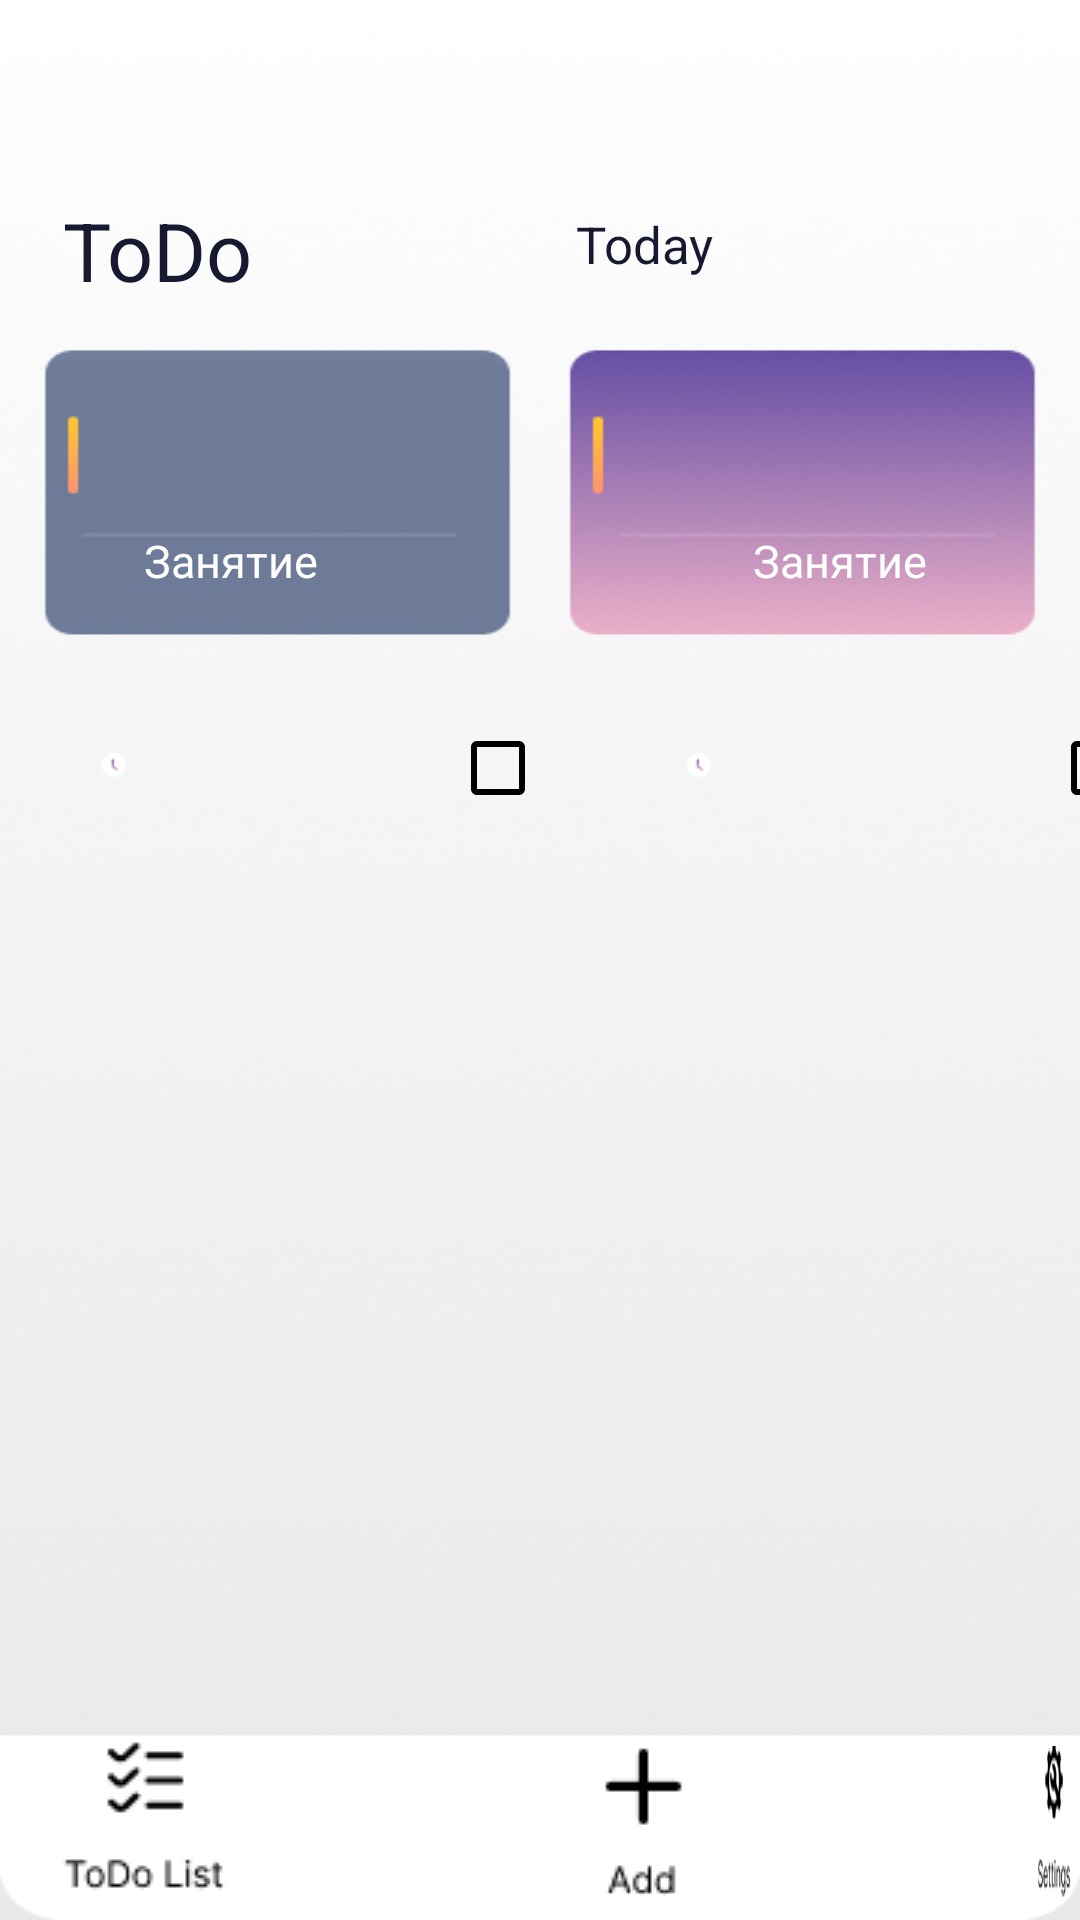

This screen was rendered from an Android layout file. Write that file and the resources it references.
<!-- AndroidManifest.xml: application theme Theme.Design.Light.NoActionBar -->
<!-- res/layout/activity_main.xml -->
<?xml version="1.0" encoding="utf-8"?>
<androidx.constraintlayout.widget.ConstraintLayout xmlns:android="http://schemas.android.com/apk/res/android"
    xmlns:tools="http://schemas.android.com/tools"
    android:layout_width="match_parent"
    android:layout_height="match_parent"
    xmlns:app="http://schemas.android.com/apk/res-auto"
    tools:context=".MainActivity">
































    <RelativeLayout
        android:layout_width="match_parent"
        android:layout_height="match_parent"
        android:background="@drawable/jk"
        tools:layout_editor_absoluteX="-16dp"
        tools:layout_editor_absoluteY="0dp">

        <ImageView
            android:id="@+id/imageView"
            android:layout_width="50dp"
            android:layout_height="30dp"
            android:layout_alignParentLeft="true"
            android:layout_alignParentTop="true"
            android:layout_marginLeft="34dp"
            android:layout_marginTop="242dp"
            android:clipToOutline="true"
            app:srcCompat="@drawable/gruppe_4119__2_" />

        <ImageView
            android:id="@+id/imageView2"
            android:layout_width="50dp"
            android:layout_height="30dp"
            android:layout_alignParentLeft="true"
            android:layout_alignParentTop="true"
            android:layout_marginLeft="229dp"
            android:layout_marginTop="242dp"
            android:clipToOutline="true"
            app:srcCompat="@drawable/gruppe_4119__2_" />

        <TextView
            android:id="@+id/task2_big"
            android:layout_width="119dp"
            android:layout_height="19dp"
            android:layout_alignParentLeft="true"
            android:layout_alignParentTop="true"
            android:layout_marginLeft="251dp"
            android:layout_marginTop="177dp"
            android:gravity="top"
            android:lineSpacingExtra="1sp"
            android:text="@string/muster_proj"
            android:textAppearance="@style/muster_proj"
            android:translationY="-0.42sp" />

        <TextView
            android:id="@+id/pm_"
            android:layout_width="40dp"
            android:layout_height="19dp"
            android:layout_alignParentLeft="true"
            android:layout_alignParentRight="true"
            android:layout_marginLeft="62dp"
            android:layout_marginTop="247dp"
            android:layout_marginRight="298dp"
            android:alpha="0.6"
            android:gravity="center_horizontal"
            android:lineSpacingExtra="6sp"
            android:text="@string/pm_"
            android:textAppearance="@style/pm_"
            android:translationY="-2.84sp" />


        <CheckBox
            android:id="@+id/checkBoxBold"
            android:layout_width="wrap_content"
            android:layout_height="wrap_content"
            android:layout_marginLeft="150dp"
            android:layout_marginTop="240dp"
            android:theme="@style/MyCheckBox" />



















        <ListView
            android:id="@+id/listView"
            android:layout_width="match_parent"
            android:layout_height="320dp"
            android:layout_marginHorizontal="30dp"
            android:layout_marginStart="30dp"
            android:layout_marginTop="300dp"
            android:layout_marginEnd="30dp"
            android:layout_marginBottom="30dp" />














        <CheckBox
            android:id="@+id/checkBoxBold2"
            android:layout_width="wrap_content"
            android:layout_height="wrap_content"
            android:layout_marginLeft="350dp"
            android:layout_marginTop="240dp"
            android:theme="@style/MyCheckBox"
            />
        <TextView
            android:id="@+id/pm_2"
            android:layout_width="40dp"
            android:layout_height="19dp"
            android:layout_alignParentLeft="true"
            android:layout_alignParentRight="true"
            android:layout_marginLeft="259dp"
            android:layout_marginTop="247dp"
            android:layout_marginRight="101dp"
            android:alpha="0.6"
            android:gravity="center_horizontal"
            android:lineSpacingExtra="6sp"
            android:text="@string/pm_"
            android:textAppearance="@style/pm_"
            android:translationY="-2.84sp" />

        <ImageButton
            android:id="@+id/main"
            android:layout_width="70dp"
            android:layout_height="62dp"
            android:layout_alignParentLeft="true"
            android:layout_alignParentBottom="true"
            android:layout_marginLeft="20dp"
            android:background="@drawable/frame_2"
            android:clipToOutline="true" />

        <ImageButton
            android:id="@+id/adding"
            android:layout_width="56dp"
            android:layout_height="56dp"
            android:layout_alignParentLeft="true"
            android:layout_alignParentBottom="true"
            android:layout_marginLeft="190dp"
            android:layout_marginBottom="5dp"
            android:background="@drawable/frame_3"
            android:clipToOutline="true" />
        <ImageButton
            android:id="@+id/sett"
            android:background="@drawable/frame_4"
            android:layout_width="65dp"
            android:layout_height="58dp"
            android:layout_alignParentLeft="true"
            android:layout_marginLeft="345dp"
            android:layout_alignParentBottom="true"
            android:clipToOutline="true"
            />

        <TextView
            android:id="@+id/todo"
            android:layout_width="69dp"
            android:layout_height="34dp"
            android:layout_alignParentLeft="true"
            android:layout_alignParentTop="true"
            android:layout_marginLeft="21dp"
            android:layout_marginTop="66dp"
            android:gravity="top"
            android:lineSpacingExtra="1sp"
            android:text="@string/todo"
            android:textAppearance="@style/todo"
            android:translationY="-0.66sp" />

        <TextView
            android:id="@+id/today"
            android:layout_width="50dp"
            android:layout_height="25dp"
            android:layout_alignParentLeft="true"
            android:layout_alignParentTop="true"
            android:layout_marginLeft="192dp"
            android:layout_marginTop="70dp"
            android:gravity="top"
            android:lineSpacingExtra="0sp"
            android:text="@string/today"
            android:textAppearance="@style/today" />

        <TextView
            android:id="@+id/task1_big"
            android:layout_width="119dp"
            android:layout_height="19dp"
            android:layout_alignParentLeft="true"
            android:layout_alignParentTop="true"
            android:layout_marginLeft="48dp"
            android:layout_marginTop="177dp"
            android:gravity="top"
            android:lineSpacingExtra="1sp"
            android:text="@string/muster_proj"
            android:textAppearance="@style/muster_proj"
            android:translationY="-0.42sp" />


    </RelativeLayout>

</androidx.constraintlayout.widget.ConstraintLayout>
<!-- resources referenced by this layout -->
<resources>
  <color name="black">#FF000000</color>
  <!-- drawable frame_2: png bitmap (drawable, 906 bytes) -->
  <!-- drawable frame_3: png bitmap (drawable, 518 bytes) -->
  <!-- drawable frame_4: png bitmap (drawable, 1176 bytes) -->
  <!-- drawable frame_5: png bitmap (drawable, 50001 bytes) -->
  <!-- drawable gruppe_4119__2_: png bitmap (drawable, 393 bytes) -->
  <!-- drawable jk: jpg bitmap (drawable, 96408 bytes) -->
  <string name="daily_meeti">Занятие</string>
  <string name="muster_proj">Занятие</string>
  <string name="pm_">22.01 10:30</string>
  <string name="today">Today</string>
  <string name="todo">ToDo</string>
  <style name="MyCheck" parent="Theme.AppCompat.Light">
          <item name="colorControlNormal">@android:color/holo_orange_dark</item>
          <item name="colorControlActivated">@android:color/holo_orange_dark</item>
      </style>
  <style name="MyCheckBox" parent="Theme.AppCompat.Light">
          <item name="colorControlNormal">@android:color/black</item>
          <item name="colorControlActivated">@android:color/black</item>
      </style>
  <style name="daily_meeti">
          <item name="android:textSize">18sp</item>
          <item name="android:textColor">#171930</item>
      </style>
  <style name="muster_proj">
          <item name="android:textSize">15sp</item>
          <item name="android:textColor">#FFFFFF</item>
      </style>
  <style name="pm_">
          <item name="android:textSize">15sp</item>
          <item name="android:textColor">#FFFFFF</item>
      </style>
  <style name="today">
          <item name="android:textSize">17sp</item>
          <item name="android:textColor">#171930</item>
      </style>
  <style name="todo">
          <item name="android:textSize">27sp</item>
          <item name="android:textColor">#171930</item>
      </style>
</resources>
